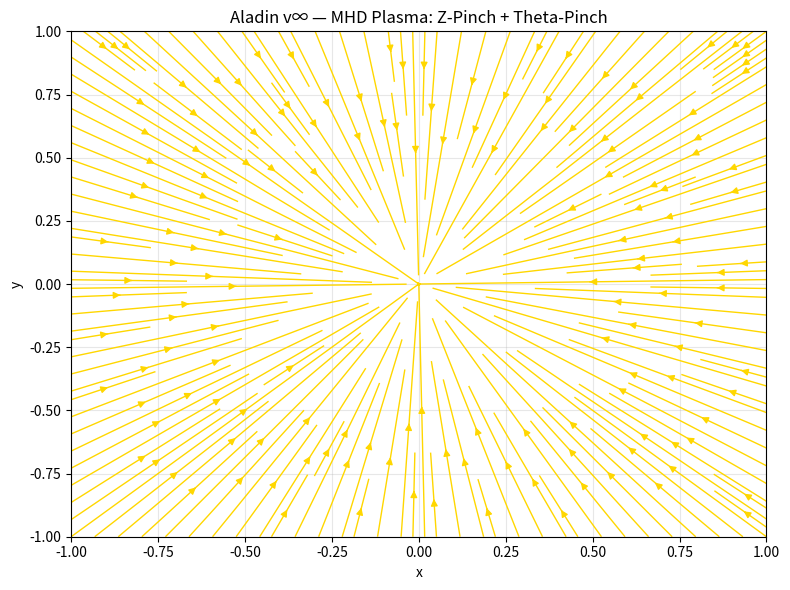

Reproduce this figure in Python.

import numpy as np
import matplotlib.pyplot as plt

# --- GRID ---
nx, ny = 100, 100
x = np.linspace(-1, 1, nx)
y = np.linspace(-1, 1, ny)
X, Y = np.meshgrid(x, y)
r = np.sqrt(X**2 + Y**2 + 1e-6)

# --- Z-PINCH + THETA-PINCH ---
J_z = 1e18 * np.exp(-r**2 / 0.1)
J_theta = 1e17 * np.exp(-r**2 / 0.2)
F_r = -0.1 * 2 * np.pi * J_z**2 * r
F_z = 0.05 * 2 * np.pi * J_theta**2 * r

# --- PLOT ---
plt.figure(figsize=(8,6))
plt.streamplot(X, Y, F_r * X/r, F_r * Y/r, color='gold', linewidth=1, density=2)
plt.title('Aladin v∞ — MHD Plasma: Z-Pinch + Theta-Pinch')
plt.xlabel('x'); plt.ylabel('y')
plt.grid(alpha=0.3)
plt.tight_layout()

# Save the plot
png_path_for_script = 'mhd_plasma_sim.png'
plt.savefig(png_path_for_script, dpi=300)
plt.show()
print(f"PNG saved: {png_path_for_script}")
